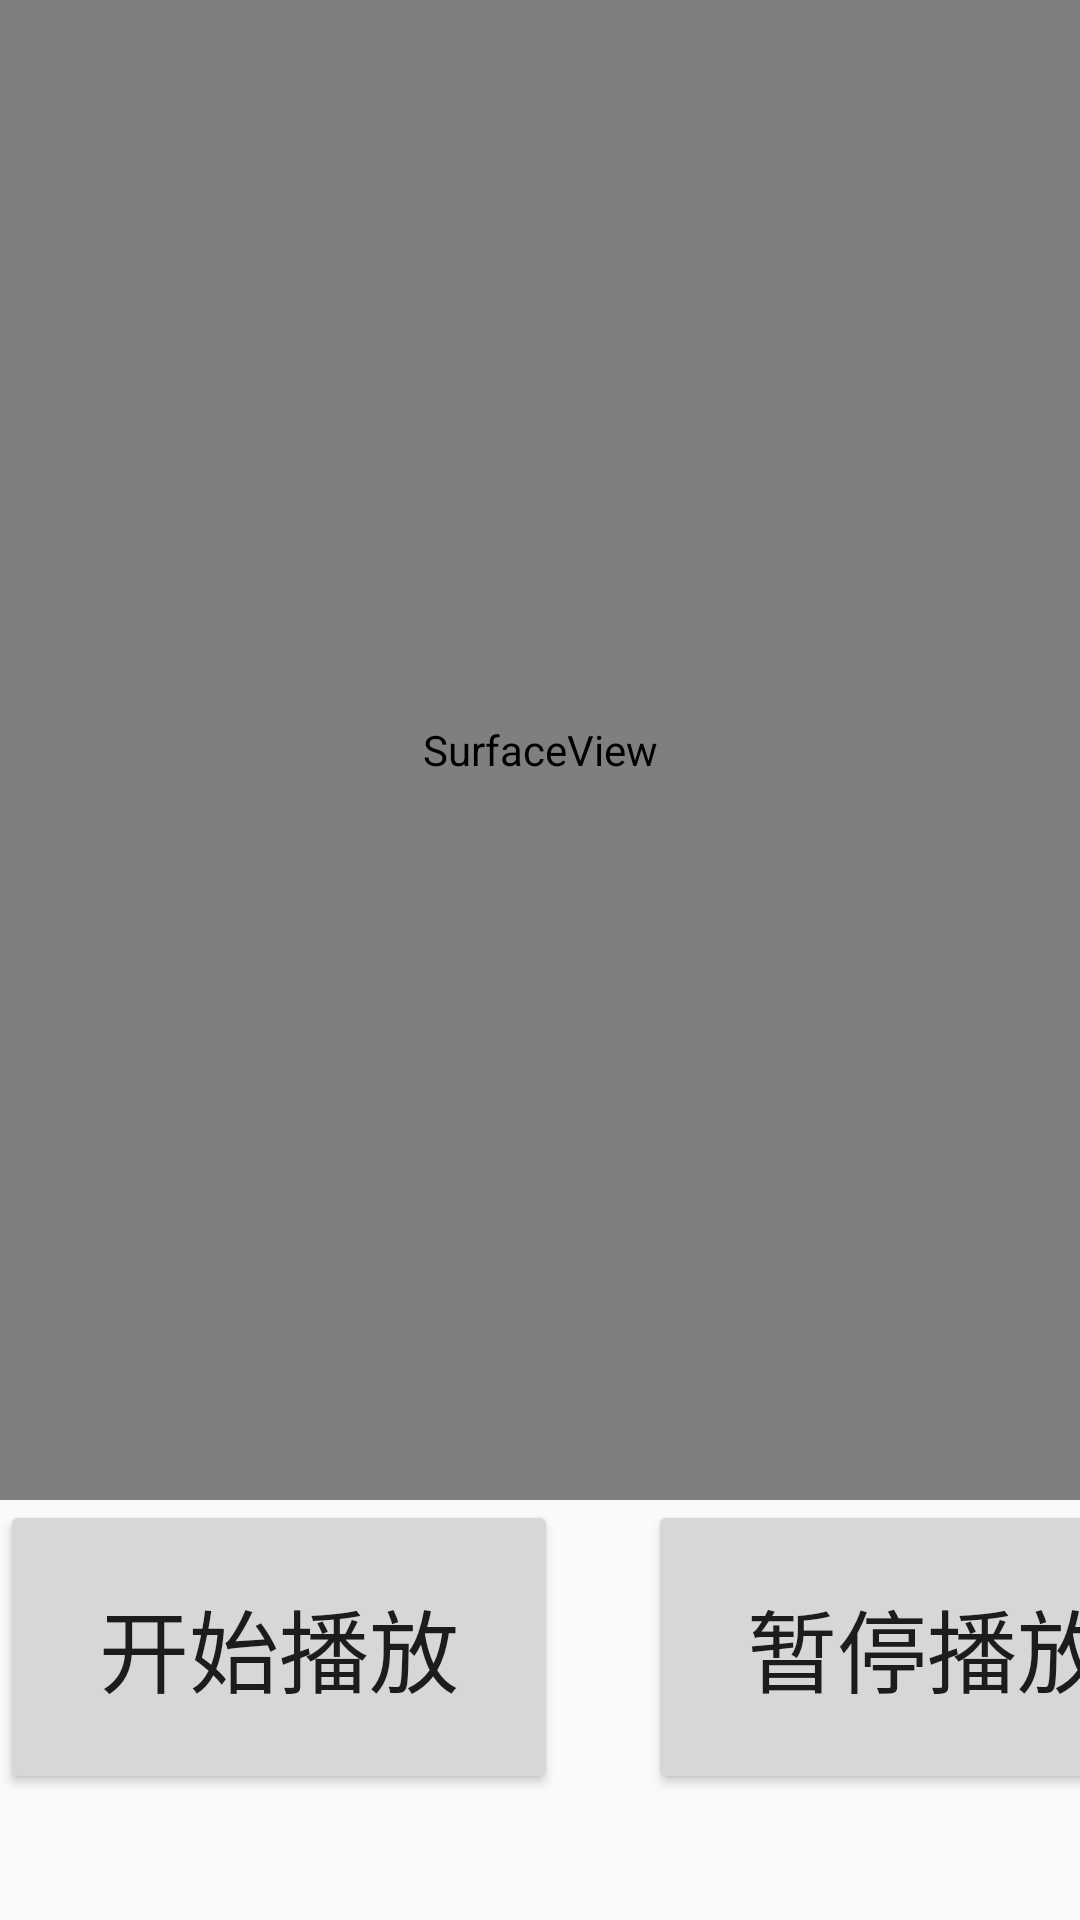

Produce the Android XML layout that renders to this screen, including the resource entries it uses.
<!-- AndroidManifest.xml: application theme AppTheme -->
<!-- res/layout/activity_mp4.xml -->
<?xml version="1.0" encoding="utf-8"?>
<LinearLayout xmlns:android="http://schemas.android.com/apk/res/android"
    xmlns:app="http://schemas.android.com/apk/res-auto"
    xmlns:tools="http://schemas.android.com/tools"
    android:layout_width="match_parent"
    android:layout_height="match_parent"
    android:orientation="vertical">

    <SurfaceView
        android:id="@+id/surfaceView"
        android:layout_width="match_parent"
        android:layout_height="500dp">

    </SurfaceView>
<LinearLayout
    android:layout_width="match_parent"
    android:layout_height="match_parent"
    android:orientation="horizontal"
    >

    <Button
        android:id="@+id/button_start"
        android:layout_width="186dp"
        android:layout_height="98dp"

        android:text="开始播放"
        android:textSize="30dp"></Button>

    <Button
        android:id="@+id/button_pause"
        android:layout_width="186dp"
        android:layout_height="98dp"
        android:text="暂停播放"
        android:layout_marginLeft="30dp"
        android:textSize="30dp"></Button>
</LinearLayout>



</LinearLayout>
<!-- resources referenced by this layout -->
<resources>
  <style name="AppTheme" parent="Theme.AppCompat.Light.DarkActionBar">
          
          <item name="colorPrimary">@color/colorPrimary</item>
          <item name="colorPrimaryDark">@color/colorPrimaryDark</item>
          <item name="colorAccent">@color/colorAccent</item>
      </style>
  <!-- not gathered from this repository: default colours our renderer supplied (Android Studio template values) -->
  <color name="colorPrimary">#FF6200EE</color>
  <color name="colorPrimaryDark">#FF3700B3</color>
  <color name="colorAccent">#FF03DAC5</color>
</resources>
